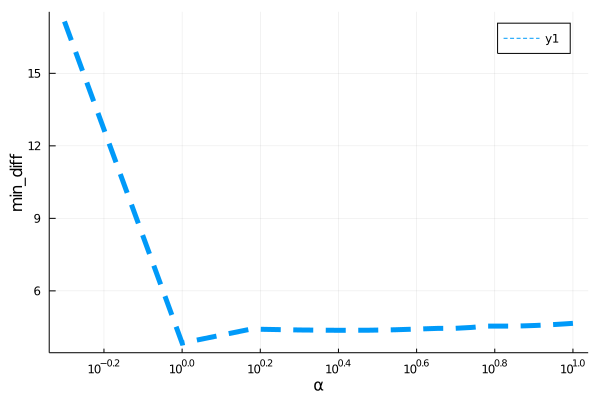

Source data for this figure (header and first rows):
para, error
0.5, 17.15
1.0, 3.84
1.5, 4.418
2.0, 4.382
2.5, 4.369
3.0, 4.372
3.5, 4.391
4.0, 4.42
4.5, 4.447
5.0, 4.451
5.5, 4.487
6.0, 4.542
6.5, 4.543
7.0, 4.543
7.5, 4.553
8.0, 4.568
8.5, 4.588
9.0, 4.609
9.5, 4.633
10.0, 4.657
